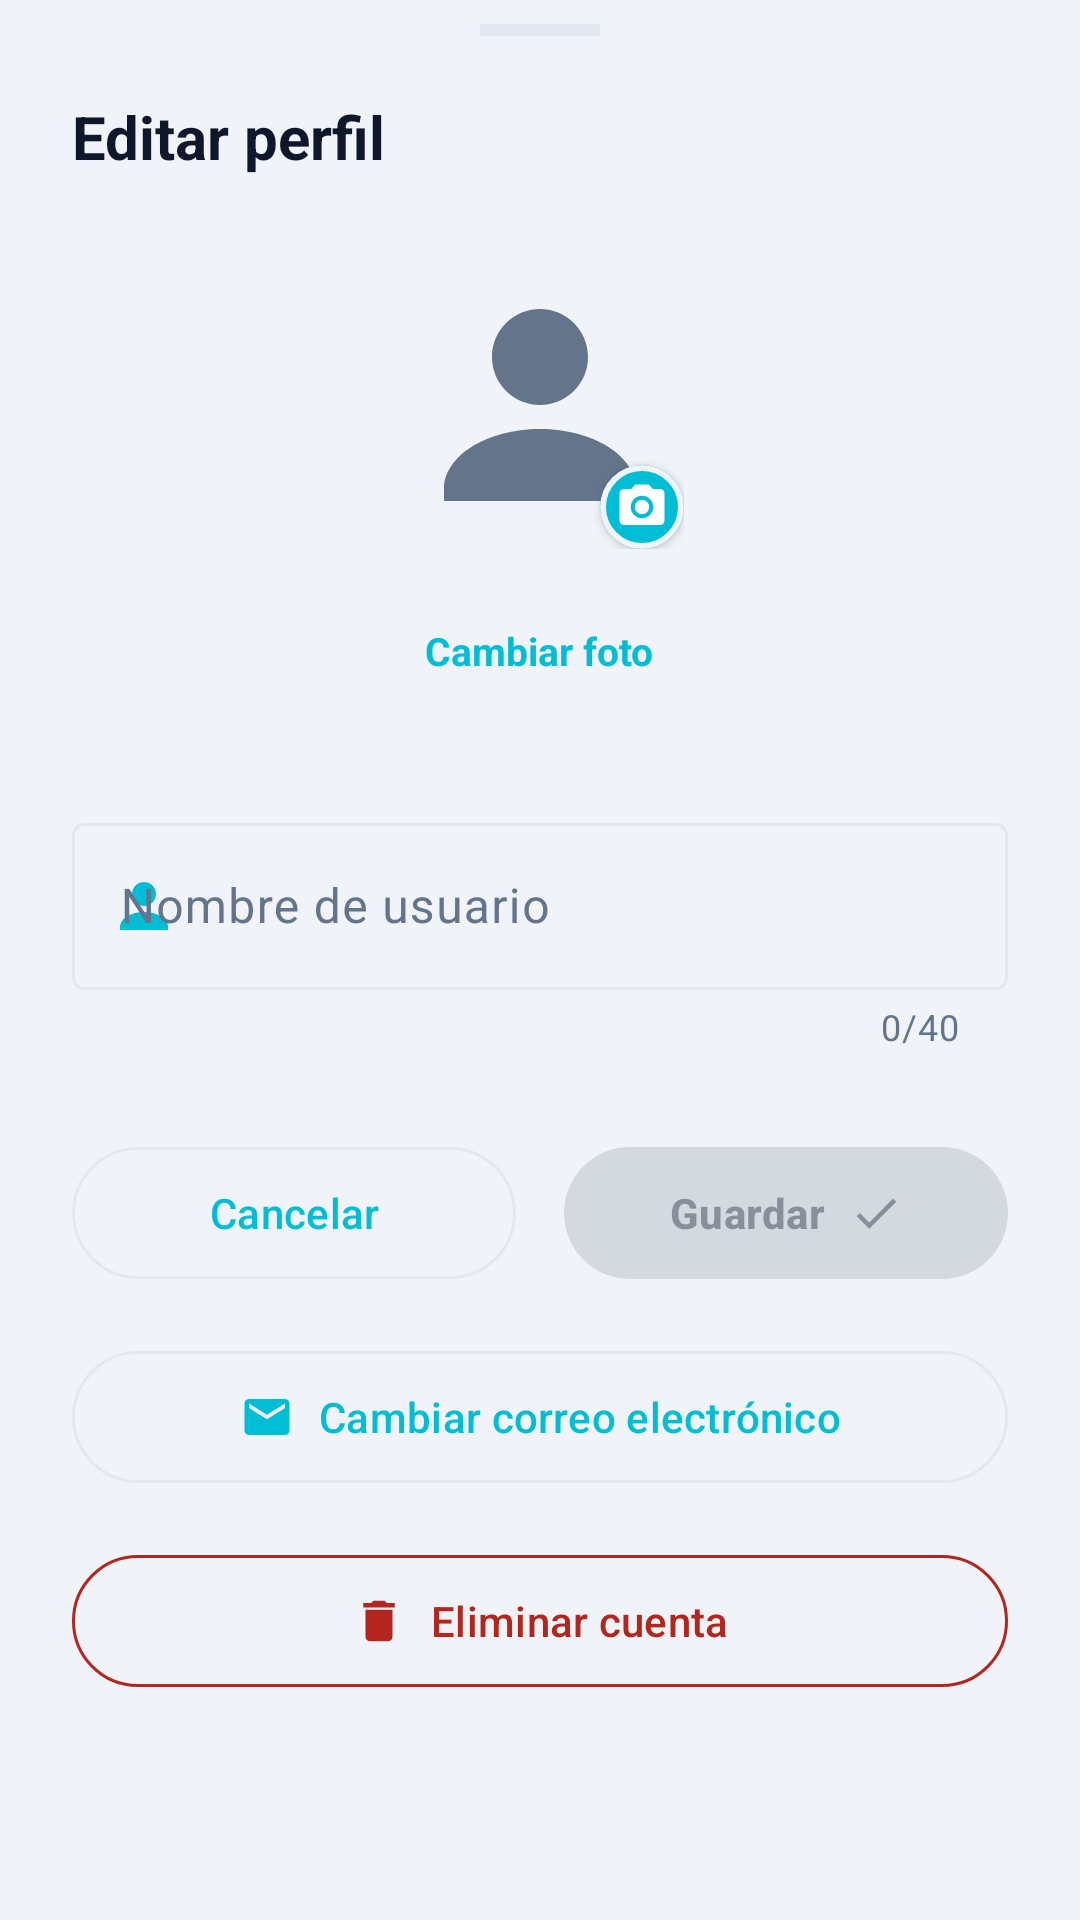

The Android layout XML behind this screen, and the referenced resources:
<!-- AndroidManifest.xml: application theme Theme.Clef -->
<!-- res/layout/dialog_profile_edit.xml -->
<?xml version="1.0" encoding="utf-8"?>
<LinearLayout xmlns:android="http://schemas.android.com/apk/res/android"
    xmlns:app="http://schemas.android.com/apk/res-auto"
    android:layout_width="match_parent"
    android:layout_height="wrap_content"
    android:orientation="vertical"
    android:paddingStart="24dp"
    android:paddingEnd="24dp"
    android:paddingTop="8dp"
    android:paddingBottom="32dp">

    
    <View
        android:layout_width="40dp"
        android:layout_height="4dp"
        android:layout_gravity="center_horizontal"
        android:layout_marginBottom="20dp"
        android:background="@color/clef_border"
        android:backgroundTint="?attr/colorOutline" />

    
    <TextView
        android:layout_width="match_parent"
        android:layout_height="wrap_content"
        android:layout_marginBottom="28dp"
        android:text="@string/profile_edit_title"
        android:textColor="?attr/colorOnSurface"
        android:textSize="20sp"
        android:textStyle="bold" />

    
    <LinearLayout
        android:layout_width="match_parent"
        android:layout_height="wrap_content"
        android:layout_marginBottom="28dp"
        android:gravity="center"
        android:orientation="vertical">

        <FrameLayout
            android:layout_width="96dp"
            android:layout_height="96dp">

            
            <ImageView
                android:id="@+id/ivProfilePhoto"
                android:layout_width="96dp"
                android:layout_height="96dp"
                android:clickable="true"
                android:focusable="true"
                android:foreground="?attr/selectableItemBackgroundBorderless"
                android:scaleType="centerCrop"
                android:src="@drawable/ic_person_24"
                android:contentDescription="@string/profile_photo_desc" />

            
            <com.google.android.material.card.MaterialCardView
                android:layout_width="28dp"
                android:layout_height="28dp"
                android:layout_gravity="bottom|end"
                app:cardCornerRadius="14dp"
                app:cardBackgroundColor="?attr/colorPrimary"
                app:strokeWidth="2dp"
                app:strokeColor="?attr/colorSurface"
                app:cardElevation="2dp">

                <ImageView
                    android:layout_width="match_parent"
                    android:layout_height="match_parent"
                    android:padding="5dp"
                    android:src="@drawable/ic_camera_24"
                    app:tint="?attr/colorOnPrimary"
                    android:contentDescription="@null" />
            </com.google.android.material.card.MaterialCardView>

        </FrameLayout>

        
        <TextView
            android:id="@+id/btnChangePhoto"
            android:layout_width="wrap_content"
            android:layout_height="wrap_content"
            android:layout_marginTop="10dp"
            android:minHeight="48dp"
            android:clickable="true"
            android:focusable="true"
            android:foreground="?attr/selectableItemBackground"
            android:gravity="center"
            android:paddingHorizontal="8dp"
            android:paddingVertical="4dp"
            android:text="@string/profile_change_photo"
            android:textColor="?attr/colorPrimary"
            android:textSize="13sp"
            android:textStyle="bold" />

    </LinearLayout>

    
    <com.google.android.material.textfield.TextInputLayout
        android:id="@+id/tilDisplayName"
        style="@style/Widget.Material3.TextInputLayout.OutlinedBox"
        android:layout_width="match_parent"
        android:layout_height="wrap_content"
        android:layout_marginBottom="28dp"
        android:hint="@string/profile_name_hint"
        app:counterEnabled="true"
        app:counterMaxLength="40"
        app:startIconDrawable="@drawable/ic_person_24"
        app:startIconTint="?attr/colorPrimary">

        <com.google.android.material.textfield.TextInputEditText
            android:id="@+id/etDisplayName"
            android:layout_width="match_parent"
            android:layout_height="wrap_content"
            android:inputType="textPersonName|textCapWords"
            android:imeOptions="actionDone"
            android:maxLength="40"
            android:maxLines="1" />

    </com.google.android.material.textfield.TextInputLayout>

    
    <LinearLayout
        android:layout_width="match_parent"
        android:layout_height="wrap_content"
        android:orientation="horizontal"
        android:weightSum="2">

        <com.google.android.material.button.MaterialButton
            android:id="@+id/btnCancelProfile"
            style="@style/Widget.Material3.Button.OutlinedButton"
            android:layout_width="0dp"
            android:layout_height="52dp"
            android:layout_weight="1"
            android:layout_marginEnd="8dp"
            android:text="@string/profile_cancel" />

        <com.google.android.material.button.MaterialButton
            android:id="@+id/btnSaveProfile"
            android:layout_width="0dp"
            android:layout_height="52dp"
            android:layout_weight="1"
            android:layout_marginStart="8dp"
            android:enabled="false"
            android:text="@string/profile_save"
            android:textStyle="bold"
            app:icon="@drawable/ic_check_24"
            app:iconGravity="textEnd"
            app:iconPadding="8dp" />

    </LinearLayout>

    <com.google.android.material.button.MaterialButton
        android:id="@+id/btnChangeEmail"
        style="@style/Widget.Material3.Button.OutlinedButton"
        android:layout_width="match_parent"
        android:layout_height="52dp"
        android:layout_marginTop="16dp"
        android:text="@string/profile_change_email"
        app:icon="@drawable/ic_mail"
        app:iconGravity="textStart"
        app:iconPadding="8dp" />

    
    <com.google.android.material.button.MaterialButton
        android:id="@+id/btnDeleteAccount"

        style="@style/Widget.Material3.Button.OutlinedButton"
        android:layout_width="match_parent"
        android:layout_height="52dp"
        android:layout_marginTop="16dp"
        android:text="@string/profile_delete_account"
        android:textColor="?attr/colorError"
        app:icon="@drawable/ic_delete_24"
        app:iconGravity="textStart"
        app:iconPadding="8dp"
        app:iconTint="?attr/colorError"
        app:strokeColor="?attr/colorError" />

    
    <FrameLayout
        android:id="@+id/loadingOverlay"
        android:layout_width="match_parent"
        android:layout_height="match_parent"
        android:background="#80000000"
        android:visibility="gone">

        <ProgressBar
            android:layout_width="wrap_content"
            android:layout_height="wrap_content"
            android:layout_gravity="center" />

    </FrameLayout>

</LinearLayout>
<!-- resources referenced by this layout -->
<resources>
  <color name="clef_border">#E2E8F0</color>
  <!-- drawable ic_camera_24 (drawable) -->
  <?xml version="1.0" encoding="utf-8"?>
  <vector xmlns:android="http://schemas.android.com/apk/res/android"
      android:width="24dp"
      android:height="24dp"
      android:viewportWidth="24"
      android:viewportHeight="24">
      <path
          android:fillColor="?attr/colorOnPrimary"
          android:pathData="M12,15.2a3.2,3.2 0,1 0,0 -6.4,3.2 3.2,0 0,0 0,6.4zM9,2L7.17,4H4C2.9,4 2,4.9 2,6V18c0,1.1 0.9,2 2,2H20c1.1,0 2,-0.9 2,-2V6c0,-1.1 -0.9,-2 -2,-2H16.83L15,2H9zM12,17a5,5 0,1 1,0 -10,5 5,0 0,1 0,10z" />
  </vector>
  <!-- drawable ic_check_24 (drawable) -->
  <?xml version="1.0" encoding="utf-8"?>
  <vector xmlns:android="http://schemas.android.com/apk/res/android"
      android:width="24dp"
      android:height="24dp"
      android:viewportWidth="24"
      android:viewportHeight="24">
      <path
          android:fillColor="?attr/colorOnPrimary"
          android:pathData="M9,16.17L4.83,12l-1.42,1.41L9,19l12,-12l-1.41,-1.41z" />
  </vector>
  <!-- drawable ic_delete_24 (drawable) -->
  <?xml version="1.0" encoding="utf-8"?>
  <vector xmlns:android="http://schemas.android.com/apk/res/android"
      android:width="24dp"
      android:height="24dp"
      android:viewportWidth="24"
      android:viewportHeight="24">
      <path
          android:fillColor="?attr/colorOnSurface"
          android:pathData="M6,19c0,1.1 0.9,2 2,2h8c1.1,0 2,-0.9 2,-2V7H6v12zM19,4h-3.5l-1,-1h-5l-1,1H5v2h14V4z"/>
  </vector>
  <!-- drawable ic_mail (drawable) -->
  <vector xmlns:android="http://schemas.android.com/apk/res/android"
      android:width="24dp"
      android:height="24dp"
      android:viewportWidth="24"
      android:viewportHeight="24">
      <path
          android:fillColor="?attr/colorOnSurface"
          android:pathData="M20,4H4C2.9,4 2.01,4.9 2.01,6L2,18c0,1.1 0.9,2 2,2h16c1.1,0 2,-0.9 2,-2V6C22,4.9 21.1,4 20,4zM20,8l-8,5L4,8V6l8,5 8,-5V8z" />
  </vector>
  <!-- drawable ic_person_24 (drawable) -->
  <?xml version="1.0" encoding="utf-8"?>
  <vector xmlns:android="http://schemas.android.com/apk/res/android"
      android:width="24dp"
      android:height="24dp"
      android:viewportWidth="24"
      android:viewportHeight="24">
      <path
          android:fillColor="?attr/colorOnSurfaceVariant"
          android:pathData="M12,12c2.21,0 4,-1.79 4,-4S14.21,4 12,4 8,5.79 8,8s1.79,4 4,4zM12,14c-4.42,0 -8,2.24 -8,5v1h16v-1c0,-2.76 -3.58,-5 -8,-5z" />
  </vector>
  <string name="profile_cancel">Cancelar</string>
  <string name="profile_change_email">Cambiar correo electrónico</string>
  <string name="profile_change_photo">Cambiar foto</string>
  <string name="profile_delete_account">Eliminar cuenta</string>
  <string name="profile_edit_title">Editar perfil</string>
  <string name="profile_name_hint">Nombre de usuario</string>
  <string name="profile_photo_desc">Foto de perfil</string>
  <string name="profile_save">Guardar</string>
  <style name="Theme.Clef" parent="Base.Theme.Clef" />
  <color name="clef_primary">#00BDD6</color>
  <color name="clef_on_primary">#FFFFFF</color>
  <color name="clef_primary_container">#CFF7FB</color>
  <color name="clef_on_primary_container">#00363D</color>
  <color name="clef_secondary">#0077B6</color>
  <color name="clef_surface">#F0F4F8</color>
  <color name="clef_on_surface">#0F172A</color>
  <color name="clef_input_surface">#FFFFFF</color>
  <color name="clef_text_muted">#64748B</color>
  <color name="clef_background">#F0F4F8</color>
</resources>
